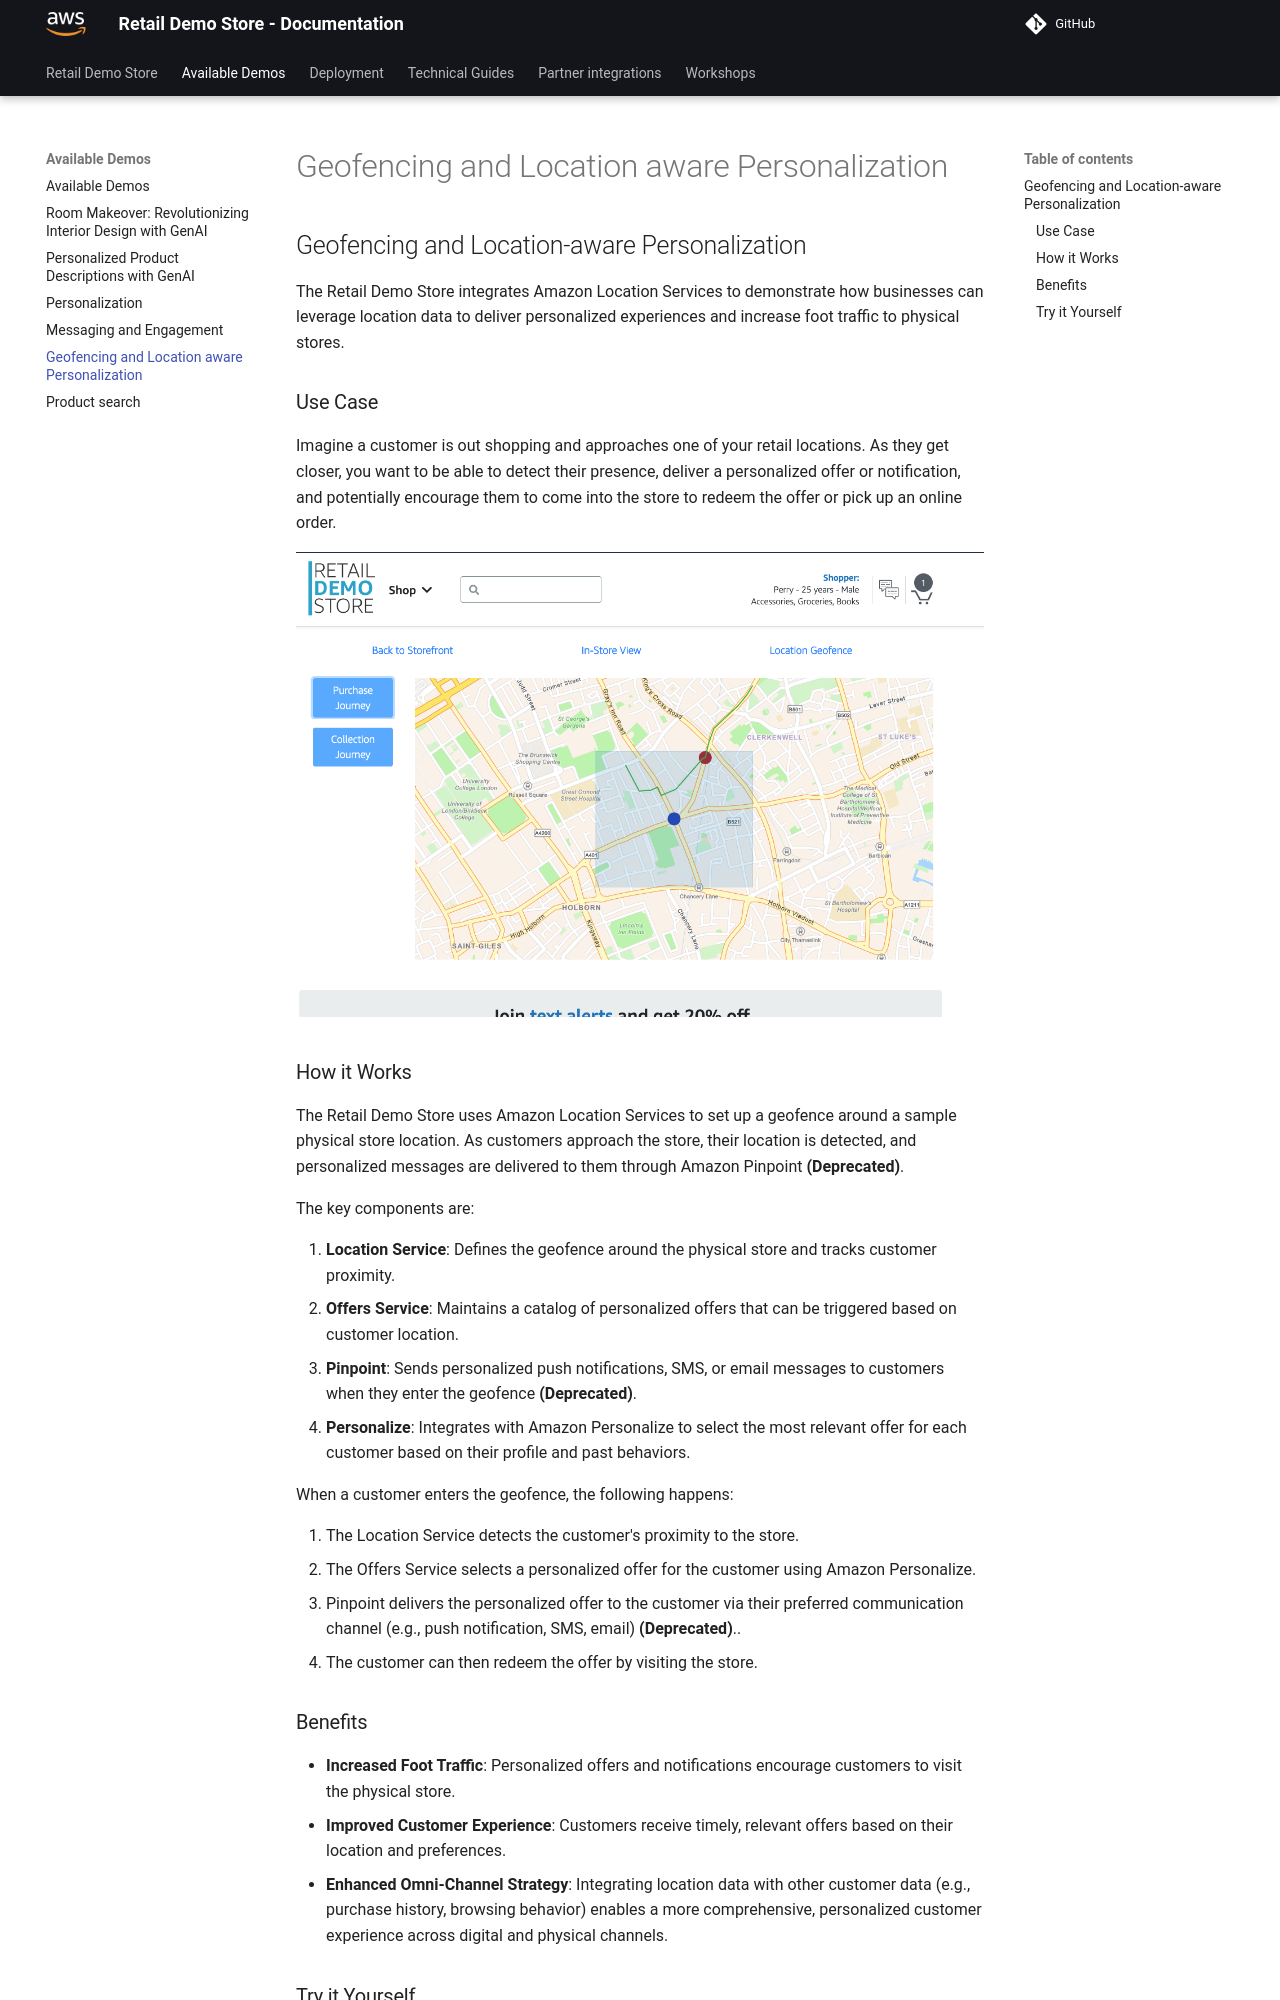

repository: aws-samples/retail-demo-store · page: Available Demos/Geofencing and Location-aware Personalization/index.html · generator: mkdocs

---
weight: 30
---
## Geofencing and Location-aware Personalization

The Retail Demo Store integrates Amazon Location Services to demonstrate how businesses can leverage location data to deliver personalized experiences and increase foot traffic to physical stores.

### Use Case

Imagine a customer is out shopping and approaches one of your retail locations. As they get closer, you want to be able to detect their presence, deliver a personalized offer or notification, and potentially encourage them to come into the store to redeem the offer or pick up an online order.

![image](../assets/geolocation.png)

### How it Works

The Retail Demo Store uses Amazon Location Services to set up a geofence around a sample physical store location. As customers approach the store, their location is detected, and personalized messages are delivered to them through Amazon Pinpoint **(Deprecated)**.

The key components are:

1. **Location Service**: Defines the geofence around the physical store and tracks customer proximity.
2. **Offers Service**: Maintains a catalog of personalized offers that can be triggered based on customer location.
3. **Pinpoint**: Sends personalized push notifications, SMS, or email messages to customers when they enter the geofence **(Deprecated)**.
4. **Personalize**: Integrates with Amazon Personalize to select the most relevant offer for each customer based on their profile and past behaviors.

When a customer enters the geofence, the following happens:

1. The Location Service detects the customer's proximity to the store.
2. The Offers Service selects a personalized offer for the customer using Amazon Personalize.
3. Pinpoint delivers the personalized offer to the customer via their preferred communication channel (e.g., push notification, SMS, email) **(Deprecated)**..
4. The customer can then redeem the offer by visiting the store.
